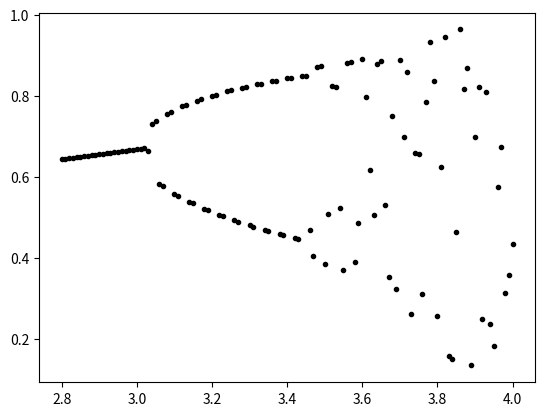

Recreate this plot in Python.
import numpy as np
import matplotlib.pyplot as plt

nsteps = 100
fig = plt.figure()
#x = np.zeros(nsteps)
x = 0.6
r = 2.5
i = 0

for r in np.arange(2.8,4,0.01):
    i += 1
    for j in range(nsteps + (i % 50)):
        x = x * r * (1-x)
    plt.plot(r, x, "k.");



